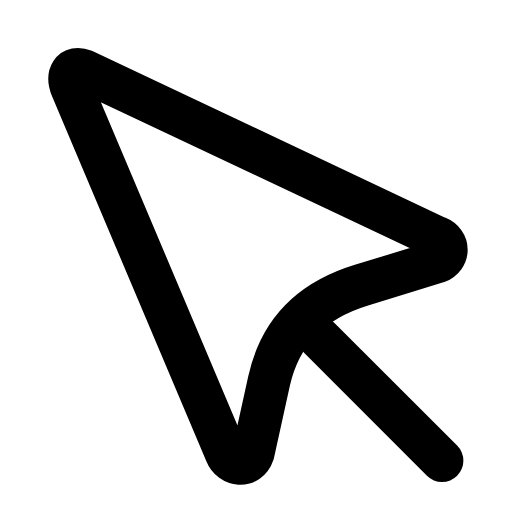
t = 0.00 s
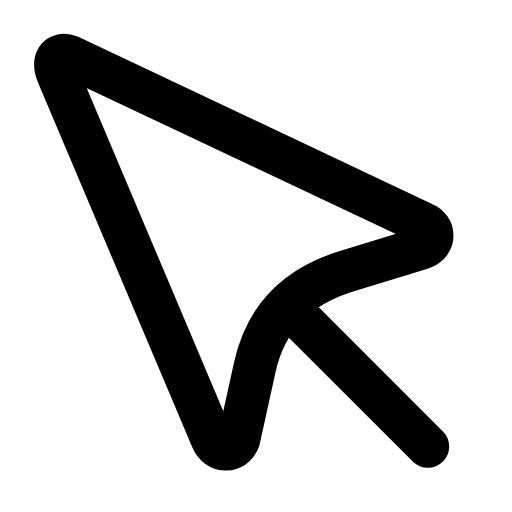
t = 0.26 s
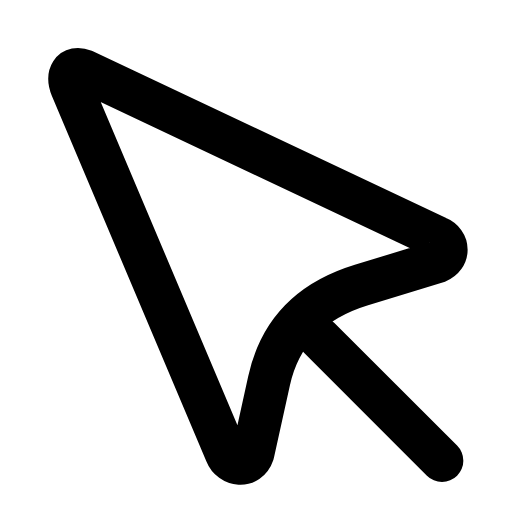
t = 0.53 s
t = 0.78 s: frame unchanged from t = 0.00 s, image omitted
t = 1.06 s: frame unchanged from t = 0.00 s, image omitted
t = 1.33 s: frame unchanged from t = 0.00 s, image omitted

The animated SVG that drew these frames (rendered in a browser with its animation timeline set to each time). Animation: 1 SMIL element (animateTransform=1); one cycle of 1.60 s, repeats indefinitely.

<svg xmlns="http://www.w3.org/2000/svg" width="24" height="24" viewBox="0 0 24 24" fill="none"><g transform="translate(-1.819 -1.866) scale(1.15)"><g><animateTransform attributeName="transform" type="translate" values="0 0;0 0;-0.7 -0.7;0 0;0 0;0 0;0 0;-0.7 -0.7;0 0;0 0;0 0" keyTimes="0;0.135;0.2475;0.36;0.45;0.6;0.66;0.735;0.81;0.9;1" dur="1.6s" repeatCount="indefinite" calcMode="spline" keySplines="0.16 1 0.3 1;0.16 1 0.3 1;0.16 1 0.3 1;0.16 1 0.3 1;0.16 1 0.3 1;0.16 1 0.3 1;0.16 1 0.3 1;0.16 1 0.3 1;0.16 1 0.3 1;0.16 1 0.3 1"/><path stroke="currentColor" stroke-width="1.739" stroke-linecap="round" stroke-linejoin="round" fill="none" d="M5 4.5L19.4 11.3C19.9 11.5 19.9 12.1 19.4 12.3L16.3 13.25Q13.2 14.2 12.55 17.15L11.9 20.1C11.7 20.7 11 20.6 10.8 20.1L4.5 5.2C4.3 4.7 4.5 4.3 5 4.5Z"></path><line stroke="currentColor" stroke-width="1.739" stroke-linecap="round" stroke-linejoin="round" fill="none" x1="14.6" x2="19.6" y1="15.4" y2="20.4"></line></g></g></svg>
